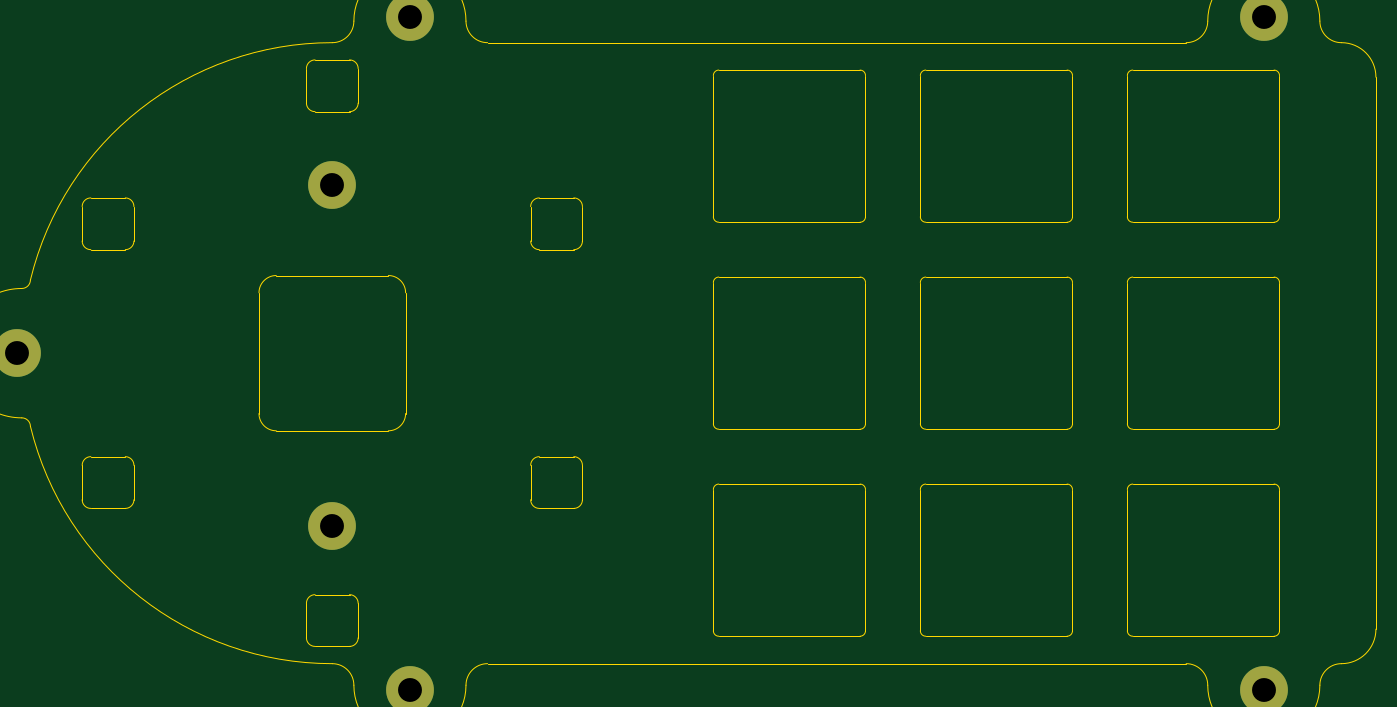
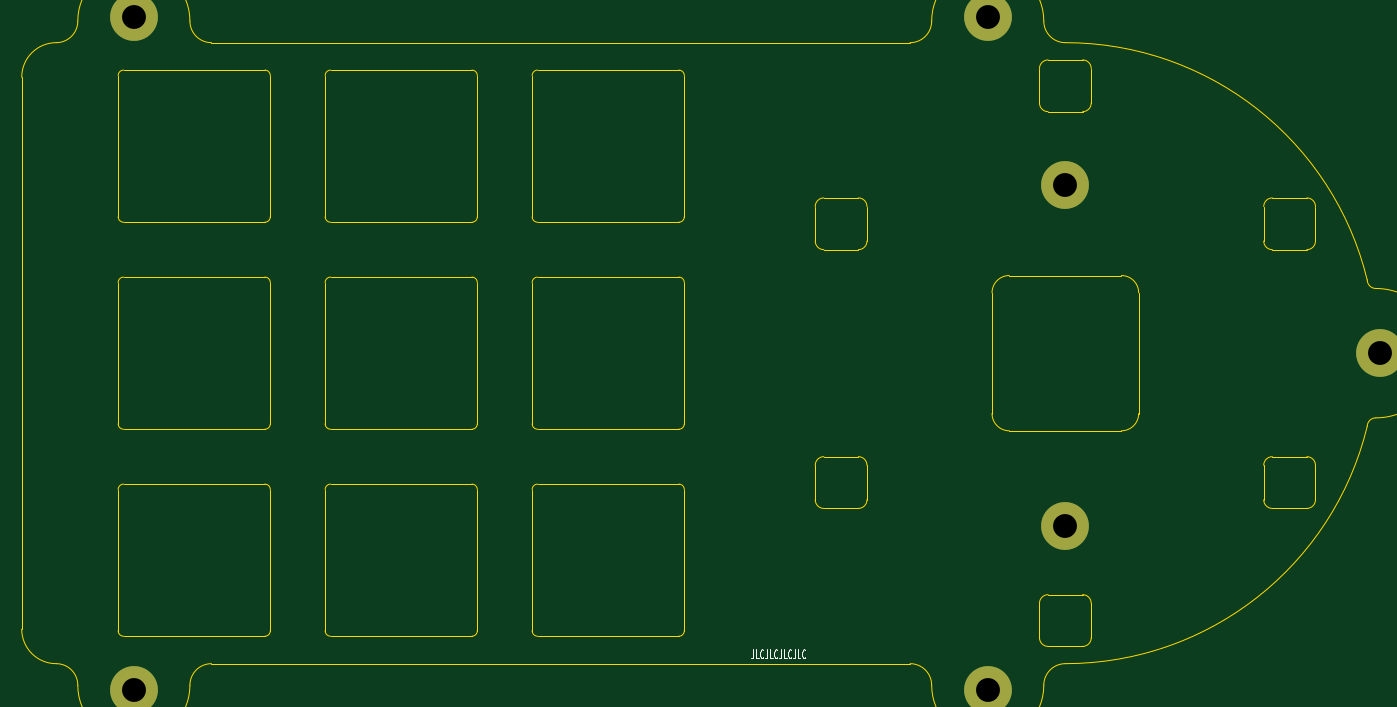
Circuit board: 10 layer files. Board 124.6 x 61.1 mm.
- bottom_copper: jam-pad_plate-CuBottom.gbl (1174 bytes)
- top_copper: jam-pad_plate-CuTop.gtl (1174 bytes)
- outline: jam-pad_plate-EdgeCuts.gm1 (10440 bytes)
- bottom_mask: jam-pad_plate-MaskBottom.gbs (985 bytes)
- top_mask: jam-pad_plate-MaskTop.gts (985 bytes)
- paste: jam-pad_plate-PasteBottom.gbp (492 bytes)
- paste: jam-pad_plate-PasteTop.gtp (492 bytes)
- bottom_silk: jam-pad_plate-SilkBottom.gbo (4741 bytes)
- top_silk: jam-pad_plate-SilkTop.gto (493 bytes)
- drill: jam-pad_plate.drl (441 bytes)

=== bottom_copper: jam-pad_plate-CuBottom.gbl ===
G04 #@! TF.GenerationSoftware,KiCad,Pcbnew,7.0.1*
G04 #@! TF.CreationDate,2023-04-28T04:17:00-07:00*
G04 #@! TF.ProjectId,jam-pad_plate,6a616d2d-7061-4645-9f70-6c6174652e6b,rev?*
G04 #@! TF.SameCoordinates,Original*
G04 #@! TF.FileFunction,Copper,L2,Bot*
G04 #@! TF.FilePolarity,Positive*
%FSLAX46Y46*%
G04 Gerber Fmt 4.6, Leading zero omitted, Abs format (unit mm)*
G04 Created by KiCad (PCBNEW 7.0.1) date 2023-04-28 04:17:00*
%MOMM*%
%LPD*%
G01*
G04 APERTURE LIST*
G04 #@! TA.AperFunction,ComponentPad*
%ADD10C,4.400000*%
G04 #@! TD*
G04 APERTURE END LIST*
D10*
G04 #@! TO.P,REF\u002A\u002A,1*
G04 #@! TO.N,N/C*
X60325000Y-38496875D03*
G04 #@! TD*
G04 #@! TO.P,REF\u002A\u002A,1*
G04 #@! TO.N,N/C*
X31353125Y-53975001D03*
G04 #@! TD*
G04 #@! TO.P,REF\u002A\u002A,1*
G04 #@! TO.N,N/C*
X67468750Y-23018748D03*
G04 #@! TD*
G04 #@! TO.P,REF\u002A\u002A,1*
G04 #@! TO.N,N/C*
X146050000Y-84931252D03*
G04 #@! TD*
G04 #@! TO.P,REF\u002A\u002A,1*
G04 #@! TO.N,N/C*
X146050000Y-23018750D03*
G04 #@! TD*
G04 #@! TO.P,REF\u002A\u002A,1*
G04 #@! TO.N,N/C*
X67468750Y-84931250D03*
G04 #@! TD*
G04 #@! TO.P,REF\u002A\u002A,1*
G04 #@! TO.N,N/C*
X60325000Y-69850000D03*
G04 #@! TD*
M02*

=== top_copper: jam-pad_plate-CuTop.gtl ===
G04 #@! TF.GenerationSoftware,KiCad,Pcbnew,7.0.1*
G04 #@! TF.CreationDate,2023-04-28T04:17:00-07:00*
G04 #@! TF.ProjectId,jam-pad_plate,6a616d2d-7061-4645-9f70-6c6174652e6b,rev?*
G04 #@! TF.SameCoordinates,Original*
G04 #@! TF.FileFunction,Copper,L1,Top*
G04 #@! TF.FilePolarity,Positive*
%FSLAX46Y46*%
G04 Gerber Fmt 4.6, Leading zero omitted, Abs format (unit mm)*
G04 Created by KiCad (PCBNEW 7.0.1) date 2023-04-28 04:17:00*
%MOMM*%
%LPD*%
G01*
G04 APERTURE LIST*
G04 #@! TA.AperFunction,ComponentPad*
%ADD10C,4.400000*%
G04 #@! TD*
G04 APERTURE END LIST*
D10*
G04 #@! TO.P,REF\u002A\u002A,1*
G04 #@! TO.N,N/C*
X60325000Y-38496875D03*
G04 #@! TD*
G04 #@! TO.P,REF\u002A\u002A,1*
G04 #@! TO.N,N/C*
X31353125Y-53975001D03*
G04 #@! TD*
G04 #@! TO.P,REF\u002A\u002A,1*
G04 #@! TO.N,N/C*
X67468750Y-23018748D03*
G04 #@! TD*
G04 #@! TO.P,REF\u002A\u002A,1*
G04 #@! TO.N,N/C*
X146050000Y-84931252D03*
G04 #@! TD*
G04 #@! TO.P,REF\u002A\u002A,1*
G04 #@! TO.N,N/C*
X146050000Y-23018750D03*
G04 #@! TD*
G04 #@! TO.P,REF\u002A\u002A,1*
G04 #@! TO.N,N/C*
X67468750Y-84931250D03*
G04 #@! TD*
G04 #@! TO.P,REF\u002A\u002A,1*
G04 #@! TO.N,N/C*
X60325000Y-69850000D03*
G04 #@! TD*
M02*

=== outline: jam-pad_plate-EdgeCuts.gm1 (10440 bytes, source omitted) ===
=== bottom_mask: jam-pad_plate-MaskBottom.gbs ===
G04 #@! TF.GenerationSoftware,KiCad,Pcbnew,7.0.1*
G04 #@! TF.CreationDate,2023-04-28T04:17:00-07:00*
G04 #@! TF.ProjectId,jam-pad_plate,6a616d2d-7061-4645-9f70-6c6174652e6b,rev?*
G04 #@! TF.SameCoordinates,Original*
G04 #@! TF.FileFunction,Soldermask,Bot*
G04 #@! TF.FilePolarity,Negative*
%FSLAX46Y46*%
G04 Gerber Fmt 4.6, Leading zero omitted, Abs format (unit mm)*
G04 Created by KiCad (PCBNEW 7.0.1) date 2023-04-28 04:17:00*
%MOMM*%
%LPD*%
G01*
G04 APERTURE LIST*
%ADD10C,4.400000*%
G04 APERTURE END LIST*
D10*
G04 #@! TO.C,REF\u002A\u002A*
X60325000Y-38496875D03*
G04 #@! TD*
G04 #@! TO.C,REF\u002A\u002A*
X31353125Y-53975001D03*
G04 #@! TD*
G04 #@! TO.C,REF\u002A\u002A*
X67468750Y-23018748D03*
G04 #@! TD*
G04 #@! TO.C,REF\u002A\u002A*
X146050000Y-84931252D03*
G04 #@! TD*
G04 #@! TO.C,REF\u002A\u002A*
X146050000Y-23018750D03*
G04 #@! TD*
G04 #@! TO.C,REF\u002A\u002A*
X67468750Y-84931250D03*
G04 #@! TD*
G04 #@! TO.C,REF\u002A\u002A*
X60325000Y-69850000D03*
G04 #@! TD*
M02*

=== top_mask: jam-pad_plate-MaskTop.gts ===
G04 #@! TF.GenerationSoftware,KiCad,Pcbnew,7.0.1*
G04 #@! TF.CreationDate,2023-04-28T04:17:00-07:00*
G04 #@! TF.ProjectId,jam-pad_plate,6a616d2d-7061-4645-9f70-6c6174652e6b,rev?*
G04 #@! TF.SameCoordinates,Original*
G04 #@! TF.FileFunction,Soldermask,Top*
G04 #@! TF.FilePolarity,Negative*
%FSLAX46Y46*%
G04 Gerber Fmt 4.6, Leading zero omitted, Abs format (unit mm)*
G04 Created by KiCad (PCBNEW 7.0.1) date 2023-04-28 04:17:00*
%MOMM*%
%LPD*%
G01*
G04 APERTURE LIST*
%ADD10C,4.400000*%
G04 APERTURE END LIST*
D10*
G04 #@! TO.C,REF\u002A\u002A*
X60325000Y-38496875D03*
G04 #@! TD*
G04 #@! TO.C,REF\u002A\u002A*
X31353125Y-53975001D03*
G04 #@! TD*
G04 #@! TO.C,REF\u002A\u002A*
X67468750Y-23018748D03*
G04 #@! TD*
G04 #@! TO.C,REF\u002A\u002A*
X146050000Y-84931252D03*
G04 #@! TD*
G04 #@! TO.C,REF\u002A\u002A*
X146050000Y-23018750D03*
G04 #@! TD*
G04 #@! TO.C,REF\u002A\u002A*
X67468750Y-84931250D03*
G04 #@! TD*
G04 #@! TO.C,REF\u002A\u002A*
X60325000Y-69850000D03*
G04 #@! TD*
M02*

=== paste: jam-pad_plate-PasteBottom.gbp ===
G04 #@! TF.GenerationSoftware,KiCad,Pcbnew,7.0.1*
G04 #@! TF.CreationDate,2023-04-28T04:17:00-07:00*
G04 #@! TF.ProjectId,jam-pad_plate,6a616d2d-7061-4645-9f70-6c6174652e6b,rev?*
G04 #@! TF.SameCoordinates,Original*
G04 #@! TF.FileFunction,Paste,Bot*
G04 #@! TF.FilePolarity,Positive*
%FSLAX46Y46*%
G04 Gerber Fmt 4.6, Leading zero omitted, Abs format (unit mm)*
G04 Created by KiCad (PCBNEW 7.0.1) date 2023-04-28 04:17:00*
%MOMM*%
%LPD*%
G01*
G04 APERTURE LIST*
G04 APERTURE END LIST*
M02*

=== paste: jam-pad_plate-PasteTop.gtp ===
G04 #@! TF.GenerationSoftware,KiCad,Pcbnew,7.0.1*
G04 #@! TF.CreationDate,2023-04-28T04:17:00-07:00*
G04 #@! TF.ProjectId,jam-pad_plate,6a616d2d-7061-4645-9f70-6c6174652e6b,rev?*
G04 #@! TF.SameCoordinates,Original*
G04 #@! TF.FileFunction,Paste,Top*
G04 #@! TF.FilePolarity,Positive*
%FSLAX46Y46*%
G04 Gerber Fmt 4.6, Leading zero omitted, Abs format (unit mm)*
G04 Created by KiCad (PCBNEW 7.0.1) date 2023-04-28 04:17:00*
%MOMM*%
%LPD*%
G01*
G04 APERTURE LIST*
G04 APERTURE END LIST*
M02*

=== bottom_silk: jam-pad_plate-SilkBottom.gbo ===
G04 #@! TF.GenerationSoftware,KiCad,Pcbnew,7.0.1*
G04 #@! TF.CreationDate,2023-04-28T04:17:00-07:00*
G04 #@! TF.ProjectId,jam-pad_plate,6a616d2d-7061-4645-9f70-6c6174652e6b,rev?*
G04 #@! TF.SameCoordinates,Original*
G04 #@! TF.FileFunction,Legend,Bot*
G04 #@! TF.FilePolarity,Positive*
%FSLAX46Y46*%
G04 Gerber Fmt 4.6, Leading zero omitted, Abs format (unit mm)*
G04 Created by KiCad (PCBNEW 7.0.1) date 2023-04-28 04:17:00*
%MOMM*%
%LPD*%
G01*
G04 APERTURE LIST*
%ADD10C,0.037750*%
G04 APERTURE END LIST*
D10*
X89034970Y-81243996D02*
X89034970Y-81822567D01*
X89034970Y-81822567D02*
X89058779Y-81938282D01*
X89058779Y-81938282D02*
X89106398Y-82015425D01*
X89106398Y-82015425D02*
X89177827Y-82053996D01*
X89177827Y-82053996D02*
X89225446Y-82053996D01*
X88558780Y-82053996D02*
X88796875Y-82053996D01*
X88796875Y-82053996D02*
X88796875Y-81243996D01*
X88106399Y-81976853D02*
X88130208Y-82015425D01*
X88130208Y-82015425D02*
X88201637Y-82053996D01*
X88201637Y-82053996D02*
X88249256Y-82053996D01*
X88249256Y-82053996D02*
X88320684Y-82015425D01*
X88320684Y-82015425D02*
X88368303Y-81938282D01*
X88368303Y-81938282D02*
X88392113Y-81861139D01*
X88392113Y-81861139D02*
X88415922Y-81706853D01*
X88415922Y-81706853D02*
X88415922Y-81591139D01*
X88415922Y-81591139D02*
X88392113Y-81436853D01*
X88392113Y-81436853D02*
X88368303Y-81359710D01*
X88368303Y-81359710D02*
X88320684Y-81282567D01*
X88320684Y-81282567D02*
X88249256Y-81243996D01*
X88249256Y-81243996D02*
X88201637Y-81243996D01*
X88201637Y-81243996D02*
X88130208Y-81282567D01*
X88130208Y-81282567D02*
X88106399Y-81321139D01*
X87749256Y-81243996D02*
X87749256Y-81822567D01*
X87749256Y-81822567D02*
X87773065Y-81938282D01*
X87773065Y-81938282D02*
X87820684Y-82015425D01*
X87820684Y-82015425D02*
X87892113Y-82053996D01*
X87892113Y-82053996D02*
X87939732Y-82053996D01*
X87273066Y-82053996D02*
X87511161Y-82053996D01*
X87511161Y-82053996D02*
X87511161Y-81243996D01*
X86820685Y-81976853D02*
X86844494Y-82015425D01*
X86844494Y-82015425D02*
X86915923Y-82053996D01*
X86915923Y-82053996D02*
X86963542Y-82053996D01*
X86963542Y-82053996D02*
X87034970Y-82015425D01*
X87034970Y-82015425D02*
X87082589Y-81938282D01*
X87082589Y-81938282D02*
X87106399Y-81861139D01*
X87106399Y-81861139D02*
X87130208Y-81706853D01*
X87130208Y-81706853D02*
X87130208Y-81591139D01*
X87130208Y-81591139D02*
X87106399Y-81436853D01*
X87106399Y-81436853D02*
X87082589Y-81359710D01*
X87082589Y-81359710D02*
X87034970Y-81282567D01*
X87034970Y-81282567D02*
X86963542Y-81243996D01*
X86963542Y-81243996D02*
X86915923Y-81243996D01*
X86915923Y-81243996D02*
X86844494Y-81282567D01*
X86844494Y-81282567D02*
X86820685Y-81321139D01*
X86463542Y-81243996D02*
X86463542Y-81822567D01*
X86463542Y-81822567D02*
X86487351Y-81938282D01*
X86487351Y-81938282D02*
X86534970Y-82015425D01*
X86534970Y-82015425D02*
X86606399Y-82053996D01*
X86606399Y-82053996D02*
X86654018Y-82053996D01*
X85987352Y-82053996D02*
X86225447Y-82053996D01*
X86225447Y-82053996D02*
X86225447Y-81243996D01*
X85534971Y-81976853D02*
X85558780Y-82015425D01*
X85558780Y-82015425D02*
X85630209Y-82053996D01*
X85630209Y-82053996D02*
X85677828Y-82053996D01*
X85677828Y-82053996D02*
X85749256Y-82015425D01*
X85749256Y-82015425D02*
X85796875Y-81938282D01*
X85796875Y-81938282D02*
X85820685Y-81861139D01*
X85820685Y-81861139D02*
X85844494Y-81706853D01*
X85844494Y-81706853D02*
X85844494Y-81591139D01*
X85844494Y-81591139D02*
X85820685Y-81436853D01*
X85820685Y-81436853D02*
X85796875Y-81359710D01*
X85796875Y-81359710D02*
X85749256Y-81282567D01*
X85749256Y-81282567D02*
X85677828Y-81243996D01*
X85677828Y-81243996D02*
X85630209Y-81243996D01*
X85630209Y-81243996D02*
X85558780Y-81282567D01*
X85558780Y-81282567D02*
X85534971Y-81321139D01*
X85177828Y-81243996D02*
X85177828Y-81822567D01*
X85177828Y-81822567D02*
X85201637Y-81938282D01*
X85201637Y-81938282D02*
X85249256Y-82015425D01*
X85249256Y-82015425D02*
X85320685Y-82053996D01*
X85320685Y-82053996D02*
X85368304Y-82053996D01*
X84701638Y-82053996D02*
X84939733Y-82053996D01*
X84939733Y-82053996D02*
X84939733Y-81243996D01*
X84249257Y-81976853D02*
X84273066Y-82015425D01*
X84273066Y-82015425D02*
X84344495Y-82053996D01*
X84344495Y-82053996D02*
X84392114Y-82053996D01*
X84392114Y-82053996D02*
X84463542Y-82015425D01*
X84463542Y-82015425D02*
X84511161Y-81938282D01*
X84511161Y-81938282D02*
X84534971Y-81861139D01*
X84534971Y-81861139D02*
X84558780Y-81706853D01*
X84558780Y-81706853D02*
X84558780Y-81591139D01*
X84558780Y-81591139D02*
X84534971Y-81436853D01*
X84534971Y-81436853D02*
X84511161Y-81359710D01*
X84511161Y-81359710D02*
X84463542Y-81282567D01*
X84463542Y-81282567D02*
X84392114Y-81243996D01*
X84392114Y-81243996D02*
X84344495Y-81243996D01*
X84344495Y-81243996D02*
X84273066Y-81282567D01*
X84273066Y-81282567D02*
X84249257Y-81321139D01*
M02*

=== top_silk: jam-pad_plate-SilkTop.gto ===
G04 #@! TF.GenerationSoftware,KiCad,Pcbnew,7.0.1*
G04 #@! TF.CreationDate,2023-04-28T04:17:00-07:00*
G04 #@! TF.ProjectId,jam-pad_plate,6a616d2d-7061-4645-9f70-6c6174652e6b,rev?*
G04 #@! TF.SameCoordinates,Original*
G04 #@! TF.FileFunction,Legend,Top*
G04 #@! TF.FilePolarity,Positive*
%FSLAX46Y46*%
G04 Gerber Fmt 4.6, Leading zero omitted, Abs format (unit mm)*
G04 Created by KiCad (PCBNEW 7.0.1) date 2023-04-28 04:17:00*
%MOMM*%
%LPD*%
G01*
G04 APERTURE LIST*
G04 APERTURE END LIST*
M02*

=== drill: jam-pad_plate.drl ===
M48
; DRILL file {KiCad 7.0.1} date Fri Apr 28 04:17:00 2023
; FORMAT={-:-/ absolute / metric / decimal}
; #@! TF.CreationDate,2023-04-28T04:17:00-07:00
; #@! TF.GenerationSoftware,Kicad,Pcbnew,7.0.1
; #@! TF.FileFunction,MixedPlating,1,2
FMAT,2
METRIC
; #@! TA.AperFunction,Plated,PTH,ComponentDrill
T1C2.200
%
G90
G05
T1
X31.353Y-53.975
X60.325Y-38.497
X60.325Y-69.85
X67.469Y-23.019
X67.469Y-84.931
X146.05Y-23.019
X146.05Y-84.931
T0
M30

